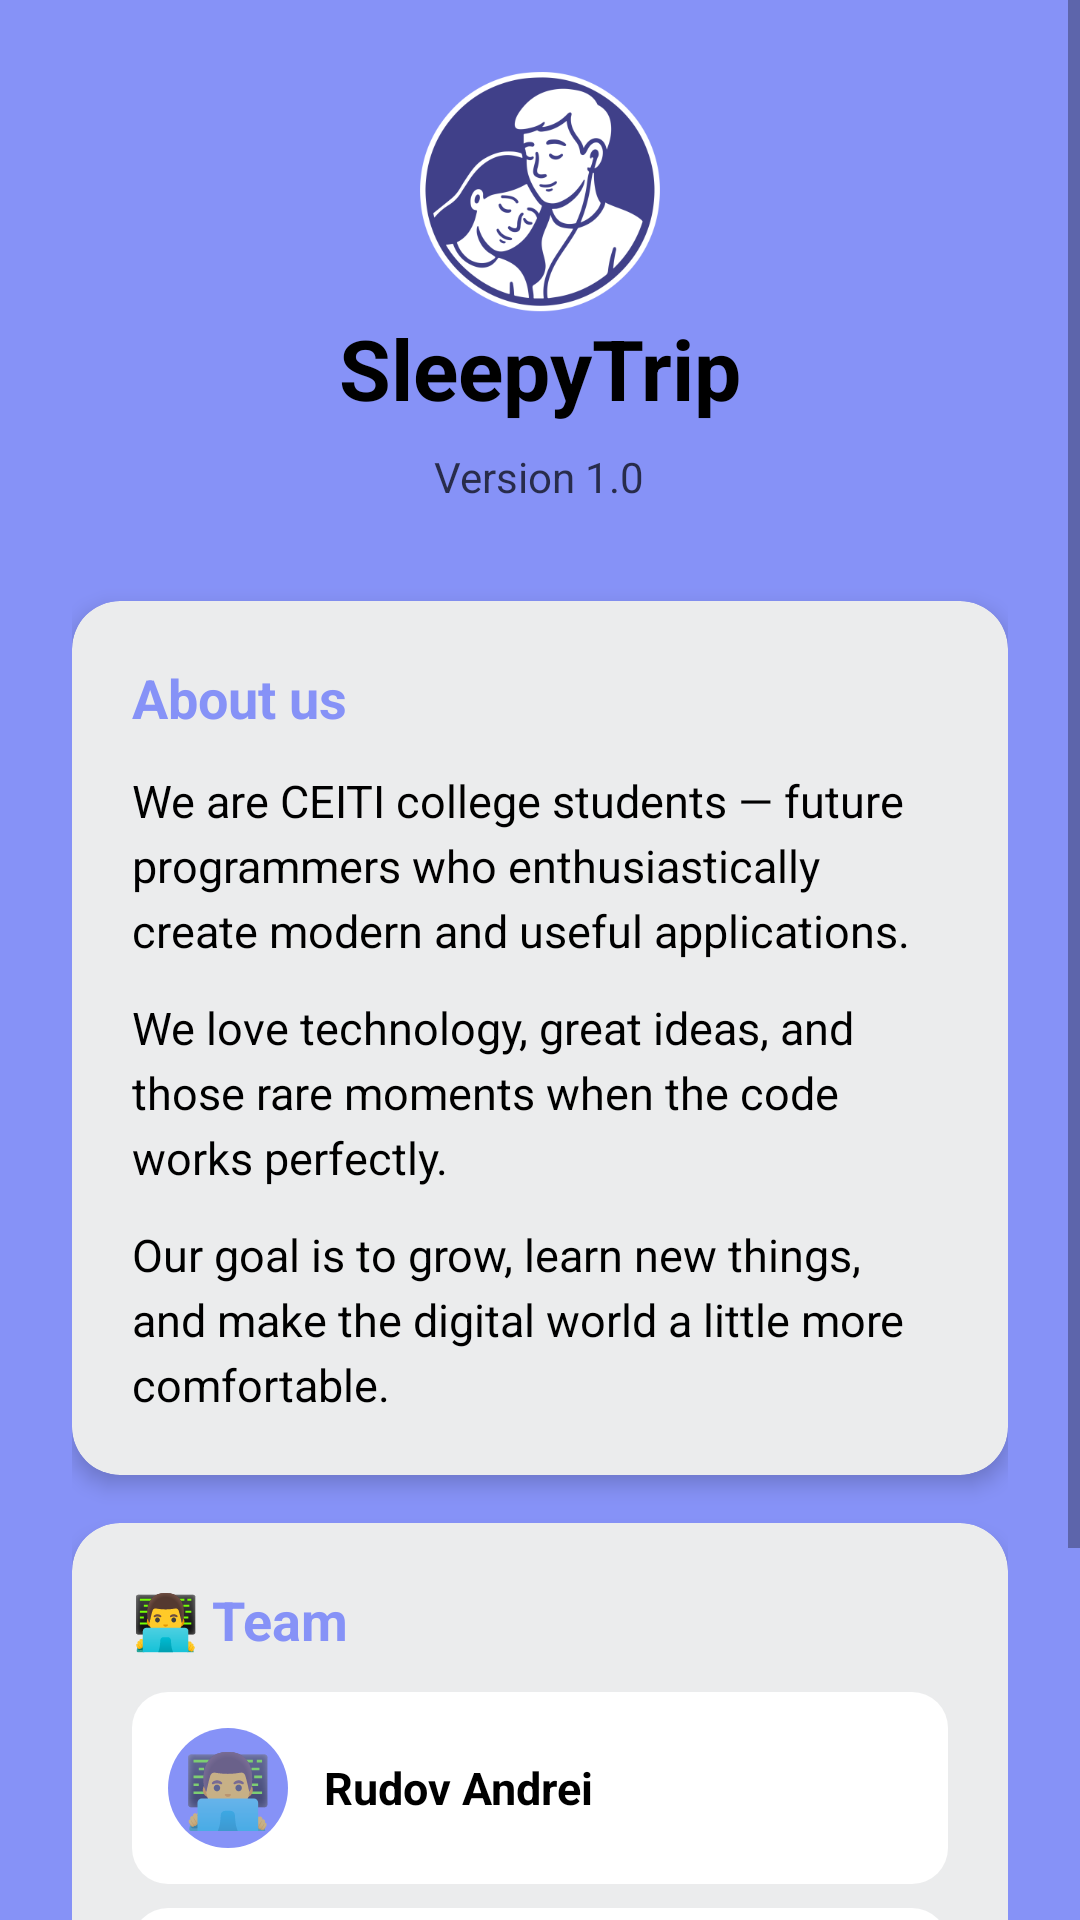

Reconstruct the res/layout file that produces this screen, plus the resources it refers to.
<!-- AndroidManifest.xml: application theme Theme.SleepyTrip -->
<!-- res/layout/fragment_about.xml -->
<?xml version="1.0" encoding="utf-8"?>
<ScrollView xmlns:android="http://schemas.android.com/apk/res/android"
    xmlns:tools="http://schemas.android.com/tools"
    xmlns:app="http://schemas.android.com/apk/res-auto"
    android:layout_width="match_parent"
    android:layout_height="match_parent"
    android:background="?attr/mainBackground"
    android:fillViewport="true"
    tools:context=".AboutFragment">

    <LinearLayout
        android:layout_width="match_parent"
        android:layout_height="wrap_content"
        android:orientation="vertical"
        android:padding="24dp"
        android:gravity="center">

        <ImageView
            android:layout_width="80dp"
            android:layout_height="80dp"
            android:src="@mipmap/logologo"
            android:contentDescription="Profile" />

        <TextView
            android:layout_width="wrap_content"
            android:layout_height="wrap_content"
            android:text="@string/app_name"
            android:textSize="28sp"
            android:textStyle="bold"
            android:textColor="?attr/textColorPrimary"
            android:layout_marginBottom="8dp"/>

        <TextView
            android:layout_width="wrap_content"
            android:layout_height="wrap_content"
            android:text="@string/app_version"
            android:textSize="14sp"
            android:textColor="?attr/textColorPrimary"
            android:alpha="0.7"
            android:layout_marginBottom="32dp"/>

        <androidx.cardview.widget.CardView
            android:layout_width="match_parent"
            android:layout_height="wrap_content"
            android:layout_marginBottom="16dp"
            app:cardCornerRadius="16dp"
            app:cardElevation="4dp"
            app:cardBackgroundColor="?attr/cardBackgroundColor">

            <LinearLayout
                android:layout_width="match_parent"
                android:layout_height="wrap_content"
                android:orientation="vertical"
                android:padding="20dp">

                <TextView
                    android:layout_width="wrap_content"
                    android:layout_height="wrap_content"
                    android:text="@string/about_title"
                    android:textSize="18sp"
                    android:textStyle="bold"
                    android:textColor="@color/lavender"
                    android:layout_marginBottom="12dp"/>

                <TextView
                    android:layout_width="match_parent"
                    android:layout_height="wrap_content"
                    android:text="@string/about_text_1"
                    android:textSize="15sp"
                    android:textColor="?attr/textColorPrimary"
                    android:lineSpacingExtra="4dp"
                    android:layout_marginBottom="12dp"/>

                <TextView
                    android:layout_width="match_parent"
                    android:layout_height="wrap_content"
                    android:text="@string/about_text_2"
                    android:textSize="15sp"
                    android:textColor="?attr/textColorPrimary"
                    android:lineSpacingExtra="4dp"
                    android:layout_marginBottom="12dp"/>

                <TextView
                    android:layout_width="match_parent"
                    android:layout_height="wrap_content"
                    android:text="@string/about_text_3"
                    android:textSize="15sp"
                    android:textColor="?attr/textColorPrimary"
                    android:lineSpacingExtra="4dp"/>

            </LinearLayout>

        </androidx.cardview.widget.CardView>

        <androidx.cardview.widget.CardView
            android:layout_width="match_parent"
            android:layout_height="wrap_content"
            android:layout_marginBottom="16dp"
            app:cardCornerRadius="16dp"
            app:cardElevation="4dp"
            app:cardBackgroundColor="?attr/cardBackgroundColor">

            <LinearLayout
                android:layout_width="match_parent"
                android:layout_height="wrap_content"
                android:orientation="vertical"
                android:padding="20dp">

                <TextView
                    android:layout_width="wrap_content"
                    android:layout_height="wrap_content"
                    android:text="@string/team_title"
                    android:textSize="18sp"
                    android:textStyle="bold"
                    android:textColor="@color/lavender"
                    android:layout_marginBottom="12dp"/>

                <LinearLayout
                    android:layout_width="match_parent"
                    android:layout_height="wrap_content"
                    android:layout_marginBottom="8dp"
                    android:background="@drawable/team_member_background"
                    android:gravity="center_vertical"
                    android:orientation="horizontal"
                    android:padding="12dp">

                    <TextView
                        android:layout_width="40dp"
                        android:layout_height="40dp"
                        android:layout_marginEnd="12dp"
                        android:background="@drawable/emoji_circle_background"
                        android:gravity="center"
                        android:text="@string/member_emoji_male"
                        android:textSize="24sp" />

                    <TextView
                        android:layout_width="wrap_content"
                        android:layout_height="wrap_content"
                        android:text="@string/member_name_2"
                        android:textColor="?attr/textColorPrimary"
                        android:textSize="15sp"
                        android:textStyle="bold" />

                </LinearLayout>

                <LinearLayout
                    android:layout_width="match_parent"
                    android:layout_height="wrap_content"
                    android:orientation="horizontal"
                    android:background="@drawable/team_member_background"
                    android:padding="12dp"
                    android:layout_marginBottom="16dp"
                    android:gravity="center_vertical">

                    <TextView
                        android:layout_width="40dp"
                        android:layout_height="40dp"
                        android:layout_marginEnd="12dp"
                        android:background="@drawable/emoji_circle_background"
                        android:gravity="center"
                        android:text="@string/member_emoji_female"
                        android:textSize="24sp" />

                    <TextView
                        android:layout_width="wrap_content"
                        android:layout_height="wrap_content"
                        android:text="@string/member_name_1"
                        android:textColor="?attr/textColorPrimary"
                        android:textSize="15sp"
                        android:textStyle="bold" />

                </LinearLayout>

                <TextView
                    android:layout_width="match_parent"
                    android:layout_height="wrap_content"
                    android:text="@string/app_copyright"
                    android:textSize="13sp"
                    android:textColor="?attr/textColorSecondary"
                    android:gravity="center"
                    android:alpha="0.7"/>
            </LinearLayout>
        </androidx.cardview.widget.CardView>
    </LinearLayout>
</ScrollView>
<!-- resources referenced by this layout -->
<resources>
  <color name="lavender">#8692f7</color>
  <!-- drawable emoji_circle_background (drawable) -->
  <?xml version="1.0" encoding="utf-8"?>
  <shape xmlns:android="http://schemas.android.com/apk/res/android"
      android:shape="oval">
      <solid android:color="@color/lavender"/>
  </shape>
  <!-- drawable team_member_background (drawable) -->
  <?xml version="1.0" encoding="utf-8"?>
  <shape xmlns:android="http://schemas.android.com/apk/res/android"
      android:shape="rectangle">
      <solid android:color="?attr/backgroundColor"/>
      <corners android:radius="12dp"/>
  </shape>
  <!-- mipmap logologo: webp bitmap (mipmap-hdpi, 7190 bytes) -->
  <string name="about_text_1">We are CEITI college students — future programmers who enthusiastically create modern and useful applications.</string>
  <string name="about_text_2">We love technology, great ideas, and those rare moments when the code works perfectly.</string>
  <string name="about_text_3">Our goal is to grow, learn new things, and make the digital world a little more comfortable.</string>
  <string name="about_title">About us</string>
  <string name="app_copyright">© 2025 SleepyTrip</string>
  <string name="app_name">SleepyTrip</string>
  <string name="app_version">Version 1.0</string>
  <string name="member_emoji_female">👩‍💻</string>
  <string name="member_emoji_male">👨‍💻</string>
  <string name="member_name_1">Ivanoglo Ekaterina</string>
  <string name="member_name_2">Rudov Andrei</string>
  <string name="team_title">👨‍💻 Team</string>
  <style name="Theme.SleepyTrip" parent="Theme.MaterialComponents.DayNight.NoActionBar">
          
          <item name="colorPrimary">@color/lavender</item>
          <item name="colorPrimaryVariant">@color/lavender</item>
          <item name="colorOnPrimary">@color/white</item>
          
          <item name="colorSecondary">@color/teal_200</item>
          <item name="colorSecondaryVariant">@color/teal_700</item>
          <item name="colorOnSecondary">@color/black</item>
          
          <item name="android:statusBarColor">?attr/colorPrimaryVariant</item>
  
          
          <item name="android:windowBackground">@color/lavender</item>
          <item name="backgroundColor">@color/white</item>
          <item name="cardBackgroundColor">#ebeced</item>
          <item name="textColorPrimary">@android:color/black</item>
          <item name="textColorSecondary">#757575</item>
          <item name="additionMenu">@color/white</item>
          <item name="searchContainer">@color/lavender</item>
          <item name="location">@color/white</item>
          <item name="mainBackground">@color/lavender</item>
      </style>
  <color name="white">#FFFFFFFF</color>
  <color name="teal_200">#FF03DAC5</color>
  <color name="teal_700">#FF018786</color>
  <color name="black">#FF000000</color>
</resources>
